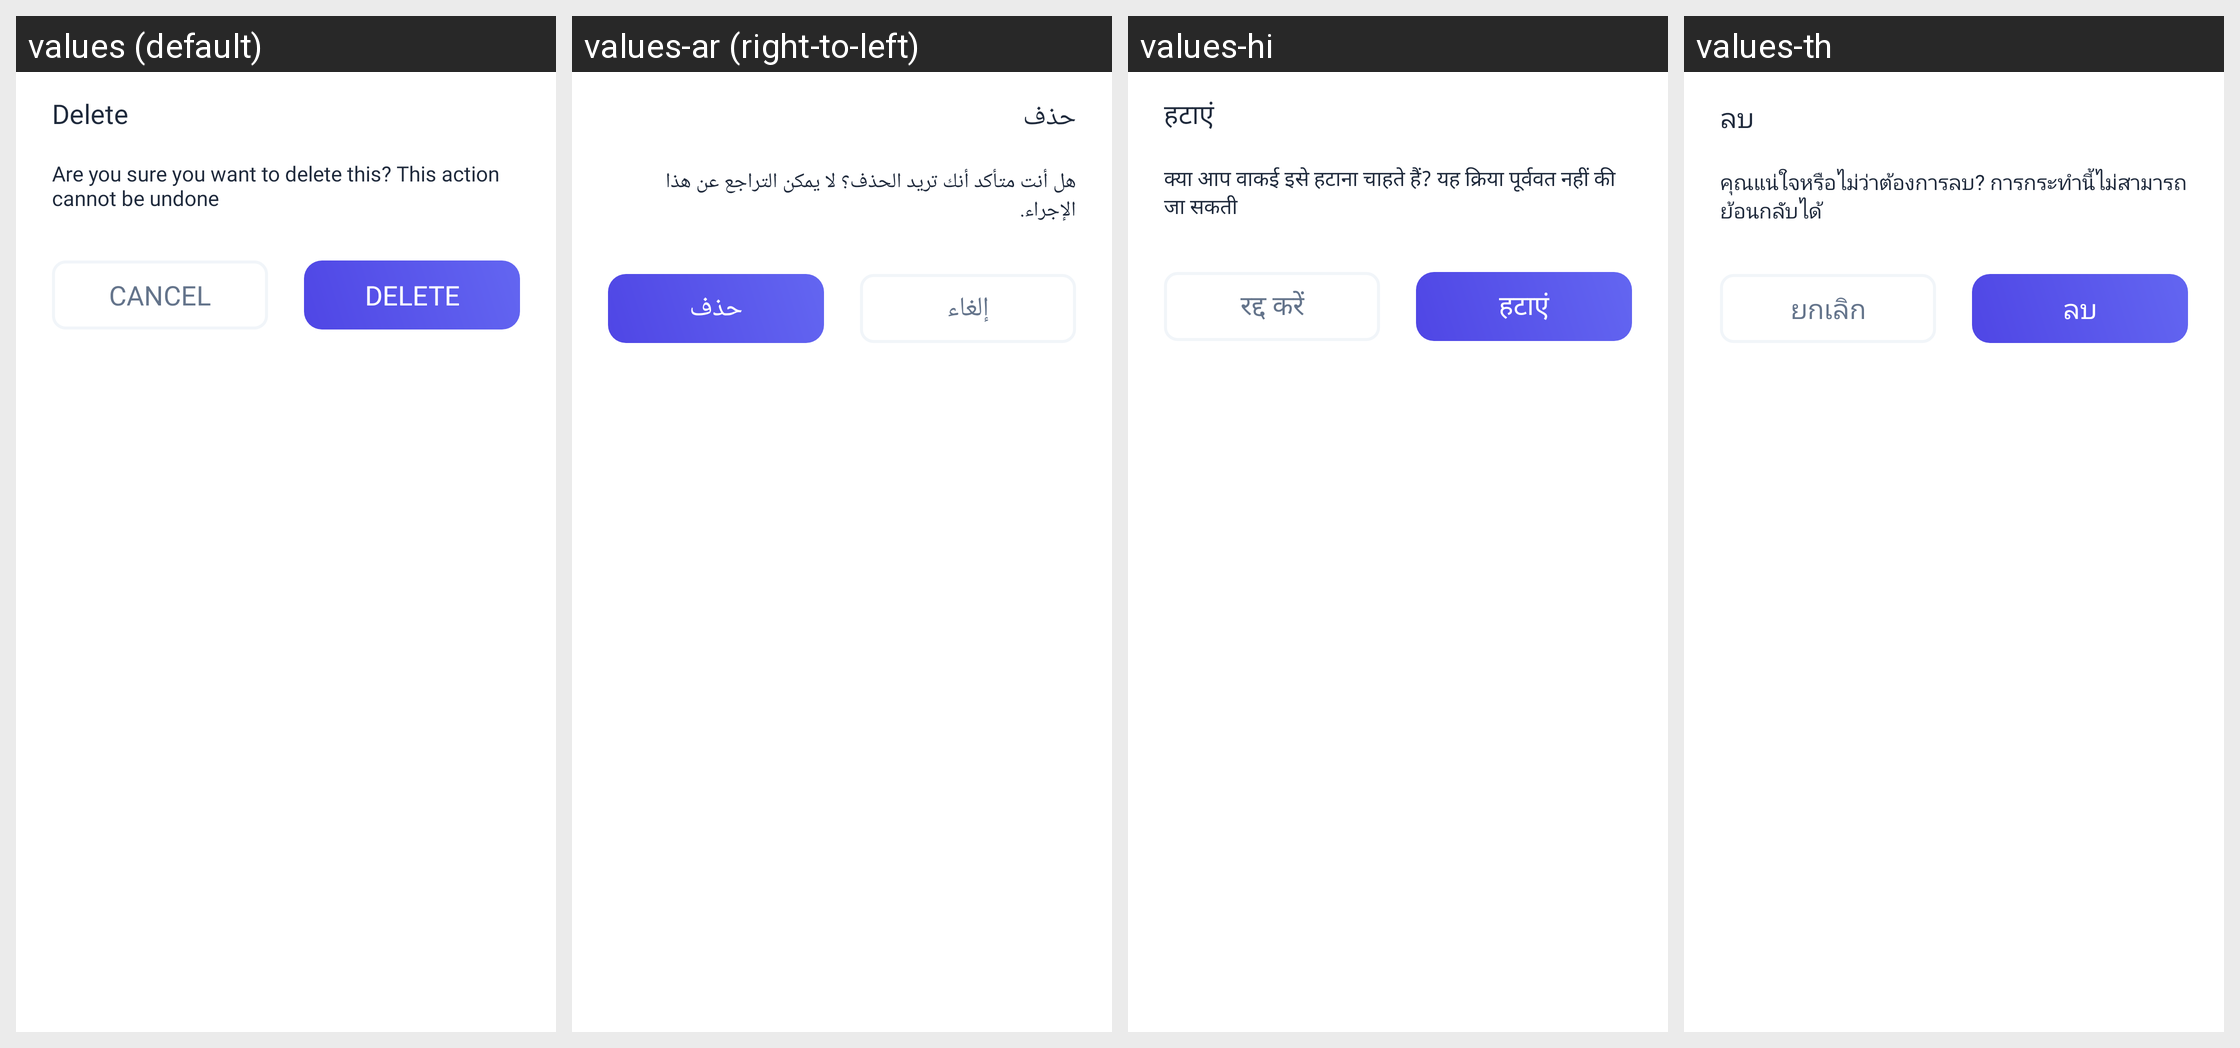

The same Android screen rendered under several of its app's locales, left to right. List the strings drawn on it with the default value and each locale's translation.
Android screen res/layout/dialog_delete_file.xml rendered under 4 locales, left to right: values (default), values-ar (right-to-left), values-hi, values-th. Device: Nexus 5 (rendered at 1080×1920; each locale shown at half size, 540×960, under a caption strip naming it); theme AppTheme.
Other locales in the repository, not shown: values-cs, values-de, values-es, values-fr, values-in, values-it, values-ja, values-ko, values-pl, values-pt, values-ro, values-ru, values-sv, values-vi.
Strings drawn on this screen, with the default value and each locale's value (text and hints the layout hard-codes, and strings that could not be matched under every locale, appear in the picture but are not listed):

str_delete
  values: Delete
  values-ar: حذف
  values-hi: हटाएं
  values-th: ลบ

dialog_delete_body
  values: Are you sure you want to delete this? This action cannot be undone
  values-ar: هل أنت متأكد أنك تريد الحذف؟ لا يمكن التراجع عن هذا الإجراء.
  values-hi: क्या आप वाकई इसे हटाना चाहते हैं? यह क्रिया पूर्ववत नहीं की जा सकती
  values-th: คุณแน่ใจหรือไม่ว่าต้องการลบ? การกระทำนี้ไม่สามารถย้อนกลับได้

cancel
  values: Cancel
  values-ar: إلغاء
  values-hi: रद्द करें
  values-th: ยกเลิก
